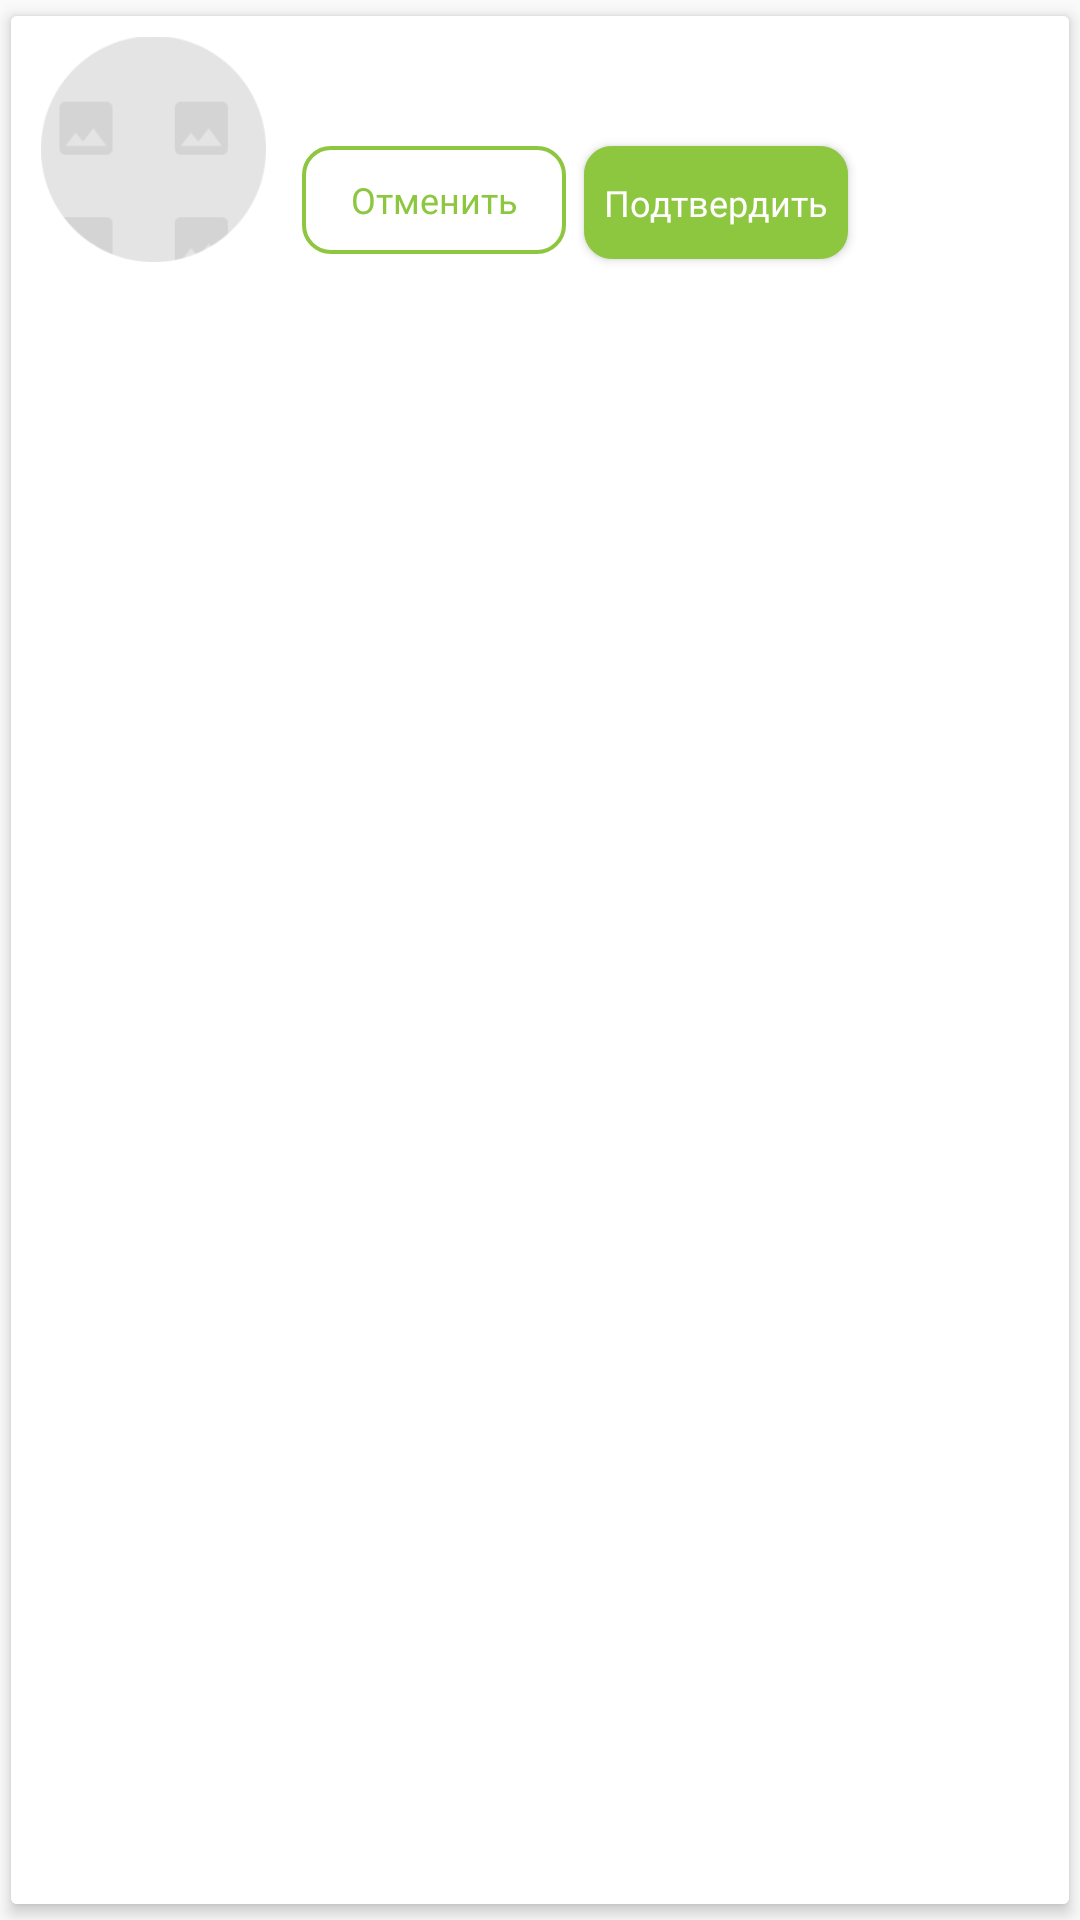

This screen was rendered from an Android layout file. Write that file and the resources it references.
<!-- AndroidManifest.xml: application theme AppTheme -->
<!-- res/layout/list_rowinvites.xml -->
<?xml version="1.0" encoding="utf-8"?>
<android.support.v7.widget.CardView xmlns:android="http://schemas.android.com/apk/res/android"
    xmlns:cardview="http://schemas.android.com/apk/res-auto"
    xmlns:tools="http://schemas.android.com/tools"
    android:layout_width="match_parent"
    android:layout_height="100dp"
    android:background="@color/white"
    cardview:cardElevation="3dp"
    cardview:cardUseCompatPadding="true">

    <RelativeLayout
        android:id="@+id/itemlayout"
        android:layout_width="match_parent"
        android:layout_height="match_parent"
        android:background="@color/white">

        <TextView
            android:id="@+id/textView9"
            android:layout_width="wrap_content"
            android:layout_height="wrap_content"
            android:layout_below="@+id/title"
            android:layout_alignBottom="@+id/thumbnail"
            android:layout_alignParentEnd="true"
            android:layout_alignParentRight="true"
            android:layout_marginStart="15dp"
            android:layout_marginLeft="15dp"
            android:layout_marginTop="13dp"
            android:layout_marginEnd="21dp"
            android:layout_marginRight="21dp"
            android:layout_marginBottom="12dp"
            android:layout_toEndOf="@+id/okbtn"
            android:layout_toRightOf="@+id/okbtn" />

        <ImageView
            android:id="@+id/thumbnail"
            android:layout_width="75dp"
            android:layout_height="75dp"
            android:layout_alignParentStart="true"
            android:layout_alignParentLeft="true"
            android:layout_alignParentTop="true"
            android:layout_marginStart="10dp"
            android:layout_marginLeft="10dp"
            android:layout_marginTop="7dp"
            android:scaleType="centerCrop"
            android:src="@drawable/placeholderim"
            cardview:srcCompat="@drawable/placeholderim"
            tools:srcCompat="@drawable/placeholderim" />

        <TextView
            android:id="@+id/title"
            android:layout_width="240dp"
            android:layout_height="wrap_content"
            android:layout_alignParentTop="true"
            android:layout_marginStart="12dp"
            android:layout_marginLeft="12dp"
            android:layout_marginTop="11dp"
            android:layout_toEndOf="@+id/thumbnail"
            android:layout_toRightOf="@+id/thumbnail"

            android:fontFamily="@font/montserratsemibold"
            android:maxLines="2"
            android:padding="1dp"
            android:textAppearance="@style/TextAppearance.AppCompat.Headline"
            android:textColor="@android:color/black"
            android:textSize="18sp"
            android:textStyle="bold|italic" />

        <Button
            android:id="@+id/okbtn"
            android:layout_width="wrap_content"
            android:layout_height="36dp"
            android:layout_below="@+id/title"
            android:layout_alignBottom="@+id/thumbnail"
            android:layout_marginStart="6dp"
            android:layout_marginLeft="6dp"
            android:layout_marginTop="6dp"
            android:layout_marginBottom="1dp"
            android:layout_toEndOf="@+id/cancelbtn"
            android:layout_toRightOf="@+id/cancelbtn"
            android:background="@drawable/rounded"
            android:fontFamily="@font/montserratmedium"
            android:text="@string/accepttext"
            android:textAllCaps="false"
            android:textColor="@color/white"
            android:textSize="12sp" />

        <Button
            android:id="@+id/cancelbtn"
            android:layout_width="wrap_content"
            android:layout_height="36dp"
            android:layout_below="@+id/title"
            android:layout_alignStart="@+id/title"
            android:layout_alignLeft="@+id/title"

            android:layout_marginTop="6dp"
            android:background="@drawable/roundedwhite"
            android:fontFamily="@font/montserratmedium"
            android:text="@string/canceltext"
            android:textAllCaps="false"
            android:textColor="@color/buttons_recom_color"
            android:textSize="12sp" />

    </RelativeLayout>
</android.support.v7.widget.CardView>
<!-- resources referenced by this layout -->
<resources>
  <color name="buttons_recom_color">#8DC63F</color>
  <color name="white">#FFFFFF</color>
  <!-- drawable placeholderim: png bitmap (drawable, 19849 bytes) -->
  <!-- drawable rounded (drawable) -->
  <?xml version="1.0" encoding="utf-8"?>
  <shape  android:shape="rectangle" xmlns:android="http://schemas.android.com/apk/res/android">
  
  
      <solid android:color="@color/buttons_recom_color"/>
      <stroke
          android:width="1px"
          android:color="@color/buttons_recom_color"/>
      <corners android:radius="9dp" />
  
  </shape>
  <!-- drawable roundedwhite (drawable) -->
  <?xml version="1.0" encoding="utf-8"?>
  <shape  android:shape="rectangle" xmlns:android="http://schemas.android.com/apk/res/android">
  
  
  
      <stroke
          android:width="4px"
          android:color="@color/buttons_recom_color"/>
      <corners android:radius="9dp" />
  
  </shape>
  <string name="accepttext">Подтвердить</string>
  <string name="canceltext">Отменить</string>
  <style name="AppTheme" parent="Theme.AppCompat.Light.NoActionBar">
          
          <item name="colorPrimary">@color/colorPrimary</item>
          <item name="colorPrimaryDark">@color/colorPrimaryDark</item>
          <item name="colorAccent">@color/colorAccent</item>
  
  
  
      </style>
  <color name="colorPrimary">#008577</color>
  <color name="colorPrimaryDark">#00574B</color>
  <color name="colorAccent">#D81B60</color>
</resources>
